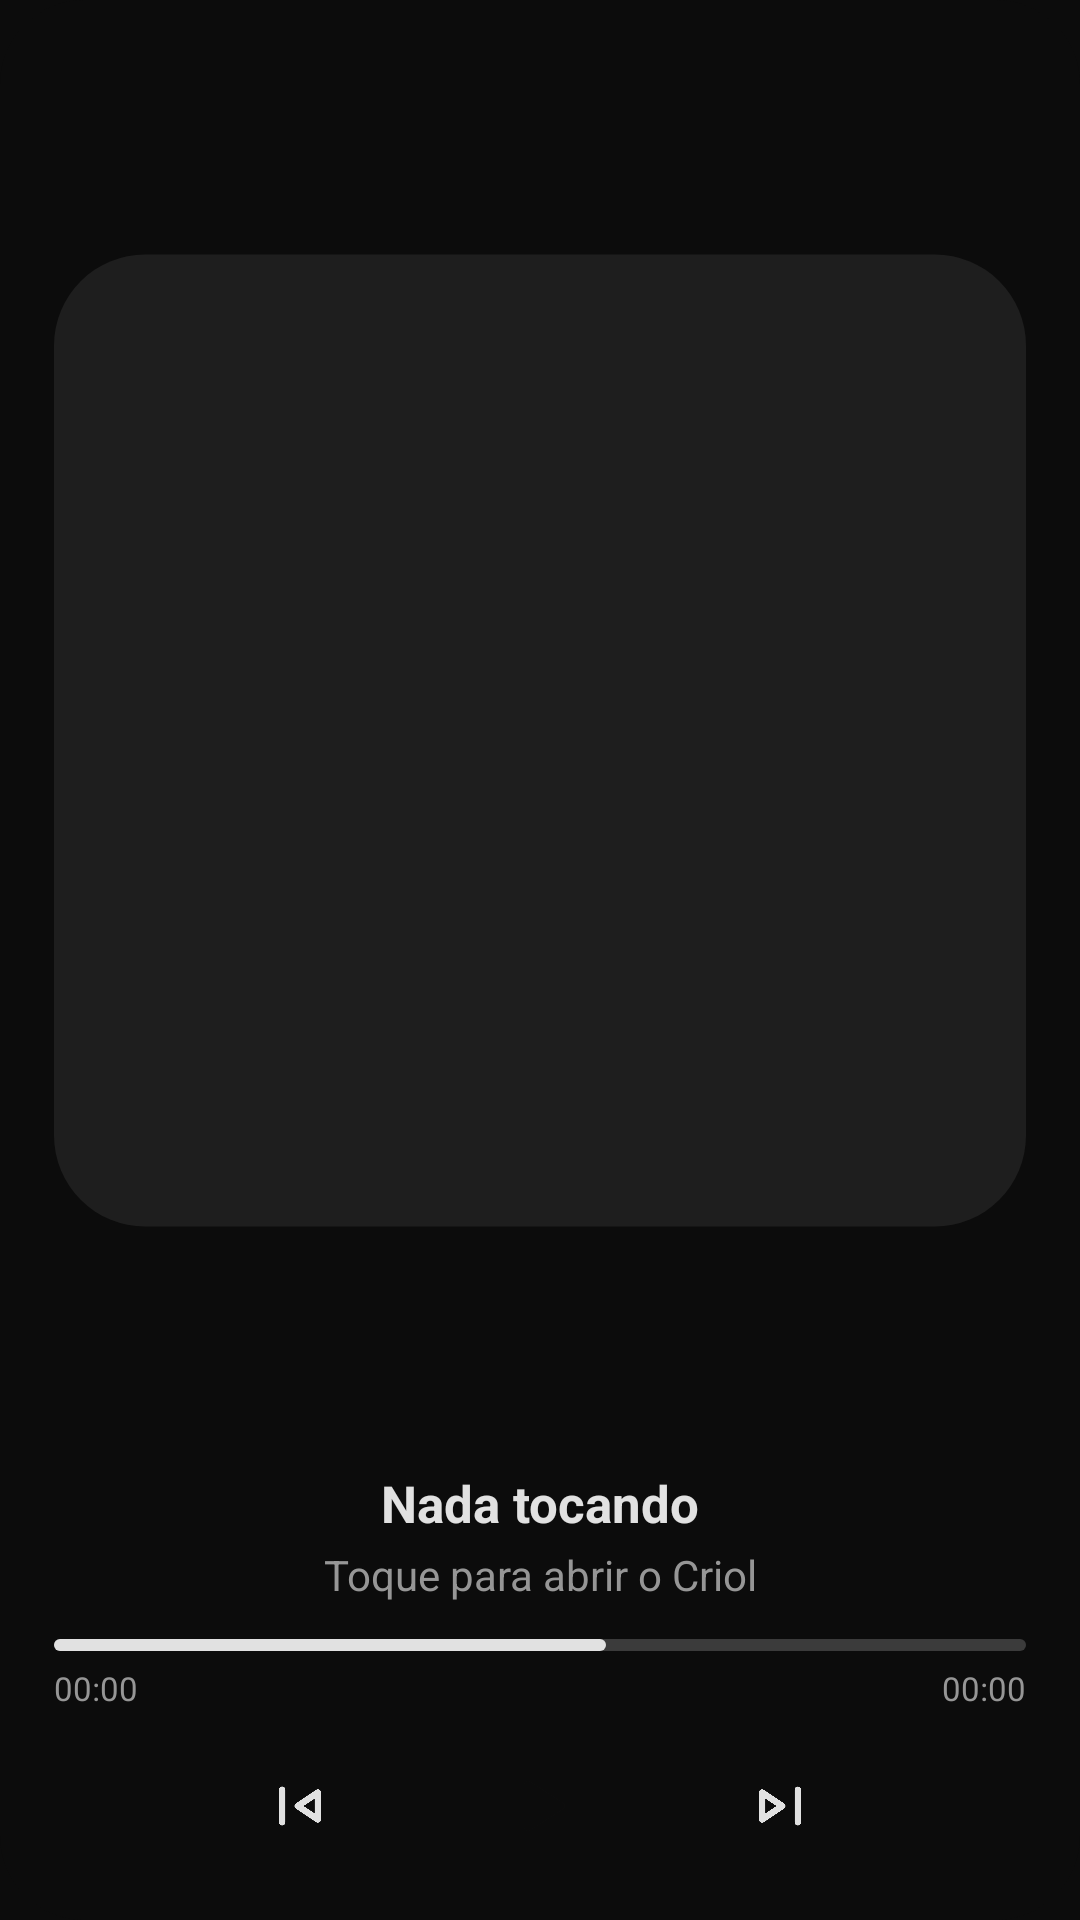

This screen was rendered from an Android layout file. Write that file and the resources it references.
<!-- AndroidManifest.xml: application theme Theme.Criol -->
<!-- res/layout/widget_large.xml -->
<?xml version="1.0" encoding="utf-8"?>
<FrameLayout xmlns:android="http://schemas.android.com/apk/res/android"
    android:id="@+id/wg_root"
    android:layout_width="match_parent"
    android:layout_height="match_parent">

    <ImageView
        android:id="@+id/wg_card"
        style="@style/Widget.Criol.Card" />

    <ImageView
        android:id="@+id/wg_backdrop"
        style="@style/Widget.Criol.Backdrop" />

    <LinearLayout
        android:layout_width="match_parent"
        android:layout_height="match_parent"
        android:gravity="center_horizontal"
        android:orientation="vertical"
        android:paddingStart="18dp"
        android:paddingTop="18dp"
        android:paddingEnd="18dp"
        android:paddingBottom="10dp">

        
        <FrameLayout
            android:layout_width="wrap_content"
            android:layout_height="0dp"
            android:layout_weight="1">

            <ImageView
                android:id="@+id/wg_art_tile"
                style="@style/Widget.Criol.ArtTile"
                android:layout_width="wrap_content"
                android:layout_height="match_parent" />

            <ImageView
                android:id="@+id/wg_art_note"
                style="@style/Widget.Criol.ArtNote"
                android:padding="40dp" />

            <ImageView
                android:id="@+id/wg_art"
                style="@style/Widget.Criol.Art" />
        </FrameLayout>

        <TextView
            android:id="@+id/wg_title"
            style="@style/Widget.Criol.Title"
            android:layout_width="match_parent"
            android:layout_height="wrap_content"
            android:layout_marginTop="14dp"
            android:gravity="center_horizontal"
            android:maxLines="1"
            android:textSize="17sp"
            android:text="@string/widget_idle_title" />

        <TextView
            android:id="@+id/wg_artist"
            style="@style/Widget.Criol.Artist"
            android:layout_width="match_parent"
            android:layout_height="wrap_content"
            android:layout_marginTop="3dp"
            android:gravity="center_horizontal"
            android:textSize="14sp"
            android:text="@string/widget_idle_subtitle" />

        <FrameLayout
            android:layout_width="match_parent"
            android:layout_height="12dp" />

        <include layout="@layout/widget_part_progress" />

        <FrameLayout
            android:layout_width="match_parent"
            android:layout_height="4dp" />

        <include layout="@layout/widget_part_transport" />
    </LinearLayout>
</FrameLayout>
<!-- res/layout/widget_part_progress.xml (included above) -->
<?xml version="1.0" encoding="utf-8"?>
<LinearLayout xmlns:android="http://schemas.android.com/apk/res/android"
    android:layout_width="match_parent"
    android:layout_height="wrap_content"
    android:orientation="vertical">

    <ImageView
        android:id="@+id/wg_bar"
        android:layout_width="match_parent"
        android:layout_height="4dp"
        android:importantForAccessibility="no"
        android:scaleType="fitXY"
        android:src="@drawable/wg_bar_preview" />

    <LinearLayout
        android:layout_width="match_parent"
        android:layout_height="wrap_content"
        android:layout_marginTop="5dp"
        android:orientation="horizontal">

        <Chronometer
            android:id="@+id/wg_elapsed"
            style="@style/Widget.Criol.Time"
            android:layout_width="0dp"
            android:layout_height="wrap_content"
            android:layout_weight="1" />

        <Chronometer
            android:id="@+id/wg_remaining"
            style="@style/Widget.Criol.Time"
            android:layout_width="wrap_content"
            android:layout_height="wrap_content" />
    </LinearLayout>
</LinearLayout>
<!-- res/layout/widget_part_transport.xml (included above) -->
<?xml version="1.0" encoding="utf-8"?>
<LinearLayout xmlns:android="http://schemas.android.com/apk/res/android"
    android:layout_width="match_parent"
    android:layout_height="56dp"
    android:gravity="center_vertical"
    android:orientation="horizontal">

    <FrameLayout
        android:layout_width="0dp"
        android:layout_height="1dp"
        android:layout_weight="1" />

    <ImageView
        android:id="@+id/wg_shuffle"
        style="@style/Widget.Criol.Control"
        android:contentDescription="@string/widget_shuffle"
        android:padding="11dp"
        android:src="@drawable/wg_shuffle"
        android:tint="@color/wg_muted"
        android:visibility="gone" />

    <FrameLayout
        android:layout_width="0dp"
        android:layout_height="1dp"
        android:layout_weight="1" />

    <ImageView
        android:id="@+id/wg_prev"
        style="@style/Widget.Criol.Control"
        android:contentDescription="@string/widget_prev"
        android:src="@drawable/wg_prev" />

    <FrameLayout
        android:layout_width="0dp"
        android:layout_height="1dp"
        android:layout_weight="1" />

    <FrameLayout
        android:id="@+id/wg_play"
        style="@style/Widget.Criol.PlayButton"
        android:layout_width="56dp"
        android:layout_height="56dp">

        <ImageView
            android:id="@+id/wg_play_bg"
            style="@style/Widget.Criol.PlayCircle" />

        <ImageView
            android:id="@+id/wg_play_icon"
            style="@style/Widget.Criol.PlayIcon"
            android:padding="12dp" />
    </FrameLayout>

    <FrameLayout
        android:layout_width="0dp"
        android:layout_height="1dp"
        android:layout_weight="1" />

    <ImageView
        android:id="@+id/wg_next"
        style="@style/Widget.Criol.Control"
        android:contentDescription="@string/widget_next"
        android:src="@drawable/wg_next" />

    <FrameLayout
        android:layout_width="0dp"
        android:layout_height="1dp"
        android:layout_weight="1" />

    <ImageView
        android:id="@+id/wg_repeat"
        style="@style/Widget.Criol.Control"
        android:contentDescription="@string/widget_repeat"
        android:padding="11dp"
        android:src="@drawable/wg_repeat"
        android:tint="@color/wg_muted"
        android:visibility="gone" />

    <FrameLayout
        android:layout_width="0dp"
        android:layout_height="1dp"
        android:layout_weight="1" />
</LinearLayout>
<!-- resources referenced by this layout -->
<resources>
  <color name="wg_muted">#FF969696</color>
  <string name="widget_idle_subtitle">Toque para abrir o Criol</string>
  <string name="widget_idle_title">Nada tocando</string>
  <string name="widget_next">Próxima</string>
  <string name="widget_prev">Anterior</string>
  <string name="widget_repeat">Repetir</string>
  <string name="widget_shuffle">Aleatório</string>
  <style name="Widget.Criol.ArtTile" parent="">
          <item name="android:adjustViewBounds">true</item>
          <item name="android:scaleType">fitCenter</item>
          <item name="android:src">@drawable/wg_tile</item>
          <item name="android:tint">@color/wg_surface</item>
          <item name="android:importantForAccessibility">no</item>
      </style>
  <style name="Widget.Criol.Artist" parent="">
          <item name="android:textColor">@color/wg_muted</item>
          <item name="android:textSize">13sp</item>
          <item name="android:maxLines">1</item>
          <item name="android:ellipsize">end</item>
      </style>
  <style name="Widget.Criol.PlayButton" parent="">
          <item name="android:foreground">@drawable/wg_ripple_circle</item>
          <item name="android:contentDescription">@string/widget_play</item>
      </style>
  <style name="Widget.Criol.Time" parent="">
          <item name="android:textColor">@color/wg_muted</item>
          <item name="android:textSize">11sp</item>
          <item name="android:fontFeatureSettings">tnum</item>
      </style>
  <style name="Widget.Criol.Title" parent="">
          <item name="android:textColor">@color/wg_foreground</item>
          <item name="android:textSize">15sp</item>
          <item name="android:fontFamily">sans-serif</item>
          <item name="android:textStyle">bold</item>
          <item name="android:ellipsize">end</item>
      </style>
  <style name="Theme.Criol" parent="android:Theme.Material.NoActionBar">
          <item name="android:windowBackground">@color/criol_background</item>
          <item name="android:statusBarColor">@android:color/transparent</item>
          <item name="android:navigationBarColor">@android:color/transparent</item>
          <item name="android:windowLightStatusBar">false</item>
      </style>
  <color name="wg_track">#38E1E1E1</color>
  <color name="wg_foreground">#FFE1E1E1</color>
  <!-- drawable wg_shape_art (drawable) -->
  <?xml version="1.0" encoding="utf-8"?>
  <shape xmlns:android="http://schemas.android.com/apk/res/android" android:shape="rectangle">
      <corners android:radius="@dimen/wg_art_radius" />
      <solid android:color="@android:color/white" />
  </shape>
  <!-- drawable wg_tile (drawable) -->
  <?xml version="1.0" encoding="utf-8"?>
  <shape xmlns:android="http://schemas.android.com/apk/res/android" android:shape="rectangle">
      <size android:width="64dp" android:height="64dp" />
      <corners android:radius="@dimen/wg_art_radius" />
      <solid android:color="@android:color/white" />
  </shape>
  <color name="wg_surface">#FF1E1E1E</color>
  <!-- drawable wg_shape_card (drawable) -->
  <?xml version="1.0" encoding="utf-8"?>
  <shape xmlns:android="http://schemas.android.com/apk/res/android" android:shape="rectangle">
      <corners android:radius="@dimen/wg_radius" />
      <solid android:color="@android:color/white" />
  </shape>
  <color name="wg_background">#FF0C0C0C</color>
  <!-- drawable wg_ripple_circle (drawable) -->
  <?xml version="1.0" encoding="utf-8"?>
  <ripple xmlns:android="http://schemas.android.com/apk/res/android" android:color="@color/wg_ripple">
      <item android:id="@android:id/mask" android:drawable="@drawable/wg_shape_circle" />
  </ripple>
  <string name="widget_play">Tocar ou pausar</string>
  <color name="criol_background">#FF0C0C0C</color>
  <dimen name="wg_art_radius">6dp</dimen>
  <dimen name="wg_radius">16dp</dimen>
  <color name="wg_ripple">#33FFFFFF</color>
</resources>
